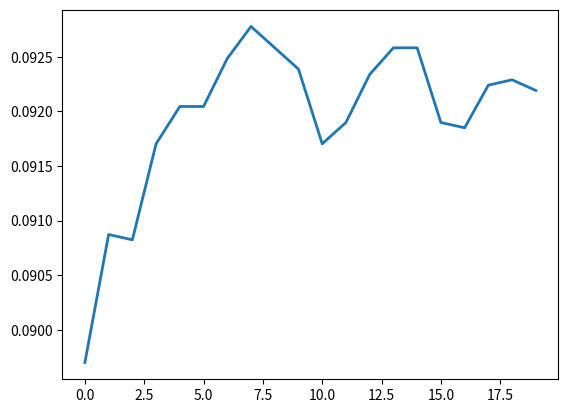

Write the Python code that produced this figure.
import random
import matplotlib.pyplot as plt
# import numpy as np

class TikTacToe:
  def __init__(self,strat_num):
    strat_num=strat_num
    strats=[]
    possible_states=self.create_state(["0","0","0","0","0","0","0","0","0"],"1")
    for state in self.create_state(["0","0","0","0","0","0","0","0","0"],"2"):
      # if state not in possible_states:
      possible_states.append(state)
    # print(len(possible_states))

    # str_states=[self.make_str(state) for state in possible_states]
    step={self.make_str(state):0 for state in possible_states}
    reduced_states = [self.make_list(state) for state in step.keys()]

    almost_wins={}
    for state in reduced_states:
      # if len(self.check_pos_win(state))>0:
      almost_wins[self.make_str(state)]=self.check_pos_win(state)


      
    str_states=[self.make_str(state) for state in reduced_states]
    # reduced_states = [self.make_list(state) for state in str_states]
    for n in range(strat_num):
      strats.append({state:0 for state in str_states}) #here
      for i in range(len(reduced_states)):
        possible_choices=[]
        for spot in range(len(reduced_states[i])):
          if reduced_states[i][spot]=="0":
            possible_choices.append(spot)
        # print(possible_choices)
        strats[len(strats)-1][self.make_str(reduced_states[i])]=random.choice(possible_choices)
    # print(len(strats[0].keys()))
    # print(strats[0]["000000000"])
    # print(self.match_up(['0','0','0','0','0','0','0','0','0'], strats[0], strats[1]))
    print("start tourny")
    original_gen=[]
    previous_gen=[]
    origin_comparison=[]
    previous_comparison=[]
    winning_states=[0 for n in range(20)]
    
    for strat in strats:
      previous_gen.append(strat)
      original_gen.append(strat)

          
    for n in range(20):
      strats=self.next_gen(strats)
      for state in strat.keys():
        if strat[state] in almost_wins[self.make_str(state)]:
          winning_states[n]+=1

      # previous_comparison.append(self.compare_gens(strats[0:5],previous_gen))
      # origin_comparison.append(self.compare_gens(strats[0:5],original_gen))
      previous_gen=[]
      for strat in strats:
        previous_gen.append(strat)

    print("stage 1")
    possible_win_count=0
    for state in almost_wins.keys():
      if len(almost_wins[self.make_str(state)])>0:
        possible_win_count+=5
    print("stage 2")
    # plt.subplots()
    win_rate_comparison=[]
    print("stage 3")
    for n in range(20):
      win_rate_comparison.append(winning_states[n]/possible_win_count)
    fig, ax = plt.subplots()
    ax.plot([n for n in range(20)], win_rate_comparison, linewidth=2.0)
    
    
    # plt.plot(origin_comparison, range(20))
    plt.savefig('plot3.png')
    plt.show()
      # for strat in strats:
      #   print("------------")
      #   for n in range(5):
      #     print(strat[str_states[n]])
    print("done did")
    best_child=strats[0]

  def check_pos_win(self,state):
    win_points=[]
    for spot in range(len(state)):
      if state[spot] == "0":
        new_state=[]
        for point in range(len(state)):
          if point == spot:
            new_state.append("1")
          else:
            new_state.append(state[point])
        if self.check_win(new_state)=="1":
          win_points.append(spot)
    return win_points
    
  def compare_gens(self,group_1,group_2):
    score=[0 for n in range(len(group_1))]
    for n in range(len(group_1)):
      for strat in group_2:
        outcome_1=self.check_win(self.match_up(['0','0','0','0','0','0','0','0','0'], group_1[n], strat))
        outcome_2=self.check_win(self.match_up(['0','0','0','0','0','0','0','0','0'], strat, group_1[n]))
        if outcome_1=="1":
          score[n]+=1
        elif outcome_1=="2":
          score[n]-=1
        if outcome_2=="2":
          score[n]+=1
        elif outcome_2=="1":
          score[n]-=1
    return sum(score)/len(score)
        
        

  def next_gen(self,strats):
    best=self.tournament(strats)
    # print(best)
    new_strats=[strats[n] for n in best]
    babies=[]
    for first in range(len(new_strats)):
      for second in range(len(new_strats)):
        if first!=second:
          babies.append(self.breed(new_strats[first],new_strats[second]))
          #add babies to original then blast
    for baby in babies:
      new_strats.append(baby)
    return new_strats
    


  def breed(self,strat_1,strat_2):
    child={}
    for state in strat_1.keys():
      option=[strat_1[state],strat_2[state]]
      child[state]=random.choice(option)
    return child
      

  def tournament(self,strats):
    score=[0 for n in range(len(strats))]
    size=len(strats)
    for first in range(len(strats)):
      # print(first)
      for second in range(len(strats)):
        if first!=second:
          winner=self.check_win(self.match_up(['0','0','0','0','0','0','0','0','0'], strats[first], strats[second]))
          if winner=="1":
            score[first]+=1
            score[second]-=1
          elif winner=="2":
            score[first]-=1
            score[second]+=1
    top=[]
    for i in range(5):
      best=[-10*size,0]
      for n in range(len(score)):
        if n not in top:
          if score[n]>best[0]:
            best[0]=score[n]
            best[1]=n
      top.append(best[1])
    print(score)
    return top
      
      
  def create_state(self,previous,turn):
    pos_states=[]
    # print(pos_states)
    if self.check_win(previous)==False:
      pos_states.append(previous)
      for n in range(len(previous)):
        if previous[n]=="0":
          perhaps_state=[]
          for i in previous:
            perhaps_state.append(i)
          perhaps_state[n]=turn
          if turn=="2":
            next_turn="1"
          else:
            next_turn="2"
          
          for state in self.create_state(perhaps_state, next_turn):
            pos_states.append(state)
    
      
    return pos_states
          
  def check_win(self,state):
    if self.check_same(state, 0, 1, 2):
      return state[0]
    elif self.check_same(state, 3, 4, 5):
      return state[3]
    elif self.check_same(state, 6, 7, 8):
      return state[6]
    elif self.check_same(state, 0, 4, 8):
      return state[0]
    elif self.check_same(state, 2, 4, 6):
      return state[6]
    elif self.check_same(state, 0, 3, 6):
      return state[0]
    elif self.check_same(state, 1, 4, 7):
      return state[1]
    elif self.check_same(state, 2, 5, 8):
      return state[2]
    elif "0" not in state:
      return "3"
    else:
      return False

  def check_same(self,state,uno,dos,tres):
    if state[uno]==state[dos] and state[dos]==state[tres] and state[uno]!='0':
      return True
    else:
      return False

  def match_up(self,state,strat_1,strat_2):
    # state=[0,0,0,0,0,0,0,0,0]
    # print(state)
    if self.check_win(state) == False:
      new_state=[]
      
      change_index=strat_1[self.make_str(state)]
      for spot in range(9):
        if spot!=change_index:
          new_state.append(state[spot])
        else:
          new_state.append("1")
      # print("new state:")
      # print(new_state)
      return self.inverse_state(self.match_up(self.inverse_state(new_state),strat_2,strat_1))
    else:
      return state
      


  def make_str(self,state):
    return str(state[0]+state[1]+state[2]+state[3]+state[4]+state[5]+state[6]+state[7]+state[8])

  def make_list(self,state):
    return [n for n in state]
  
  def inverse_state(self,state):
    inverse=[]
    for spot in state:
      if spot=="1":
        inverse.append("2")
      elif spot=="2":
        inverse.append("1")
      else:
        inverse.append("0")
    return inverse
  
tiktac=TikTacToe(25)